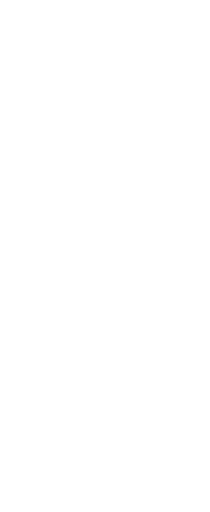
t = 0.00 s
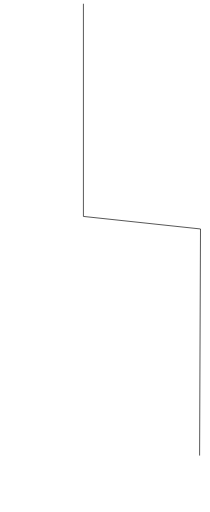
t = 0.59 s
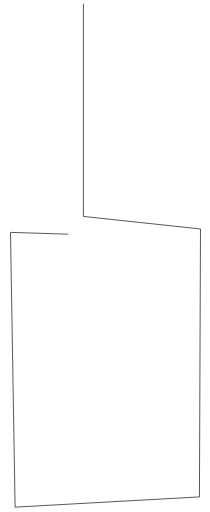
t = 1.18 s
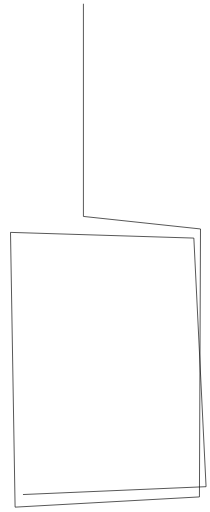
t = 1.77 s
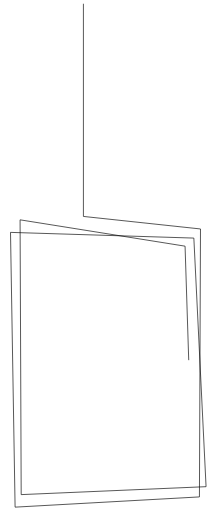
t = 2.36 s
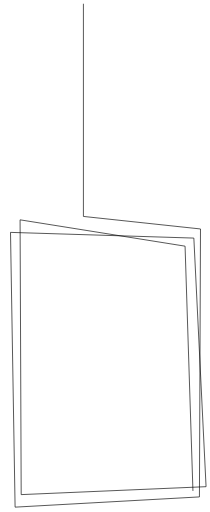
t = 2.50 s

The animated SVG that drew these frames (rendered in a browser with its animation timeline set to each time). Animation: 2 CSS @keyframes rules; one cycle of 2.50 s.

<svg version="1.1" id="ã¬ã¤ã¤ã¼_2" xmlns="http://www.w3.org/2000/svg" x="0" y="0" viewBox="0 0 320 780" xml:space="preserve"><path d="M127.1 5.6v324.1l178.4 19.1-1.6 408.3L23 772.7 16 354l279.4 8.7L314 741.5 32.3 753.6l-1.7-418.7L282 375l12 373" style="animation:TaVLVAsY_draw 2500ms linear 0ms forwards" stroke-dasharray="3600 3602" stroke-dashoffset="3601" fill="none" stroke="#000" stroke-miterlimit="10"/><style data-made-with="vivus-instant">@keyframes TaVLVAsY_draw{to{stroke-dashoffset:0}}@keyframes TaVLVAsY_fade{0%,94.44444444444444%{stroke-opacity:1}to{stroke-opacity:0}}</style></svg>